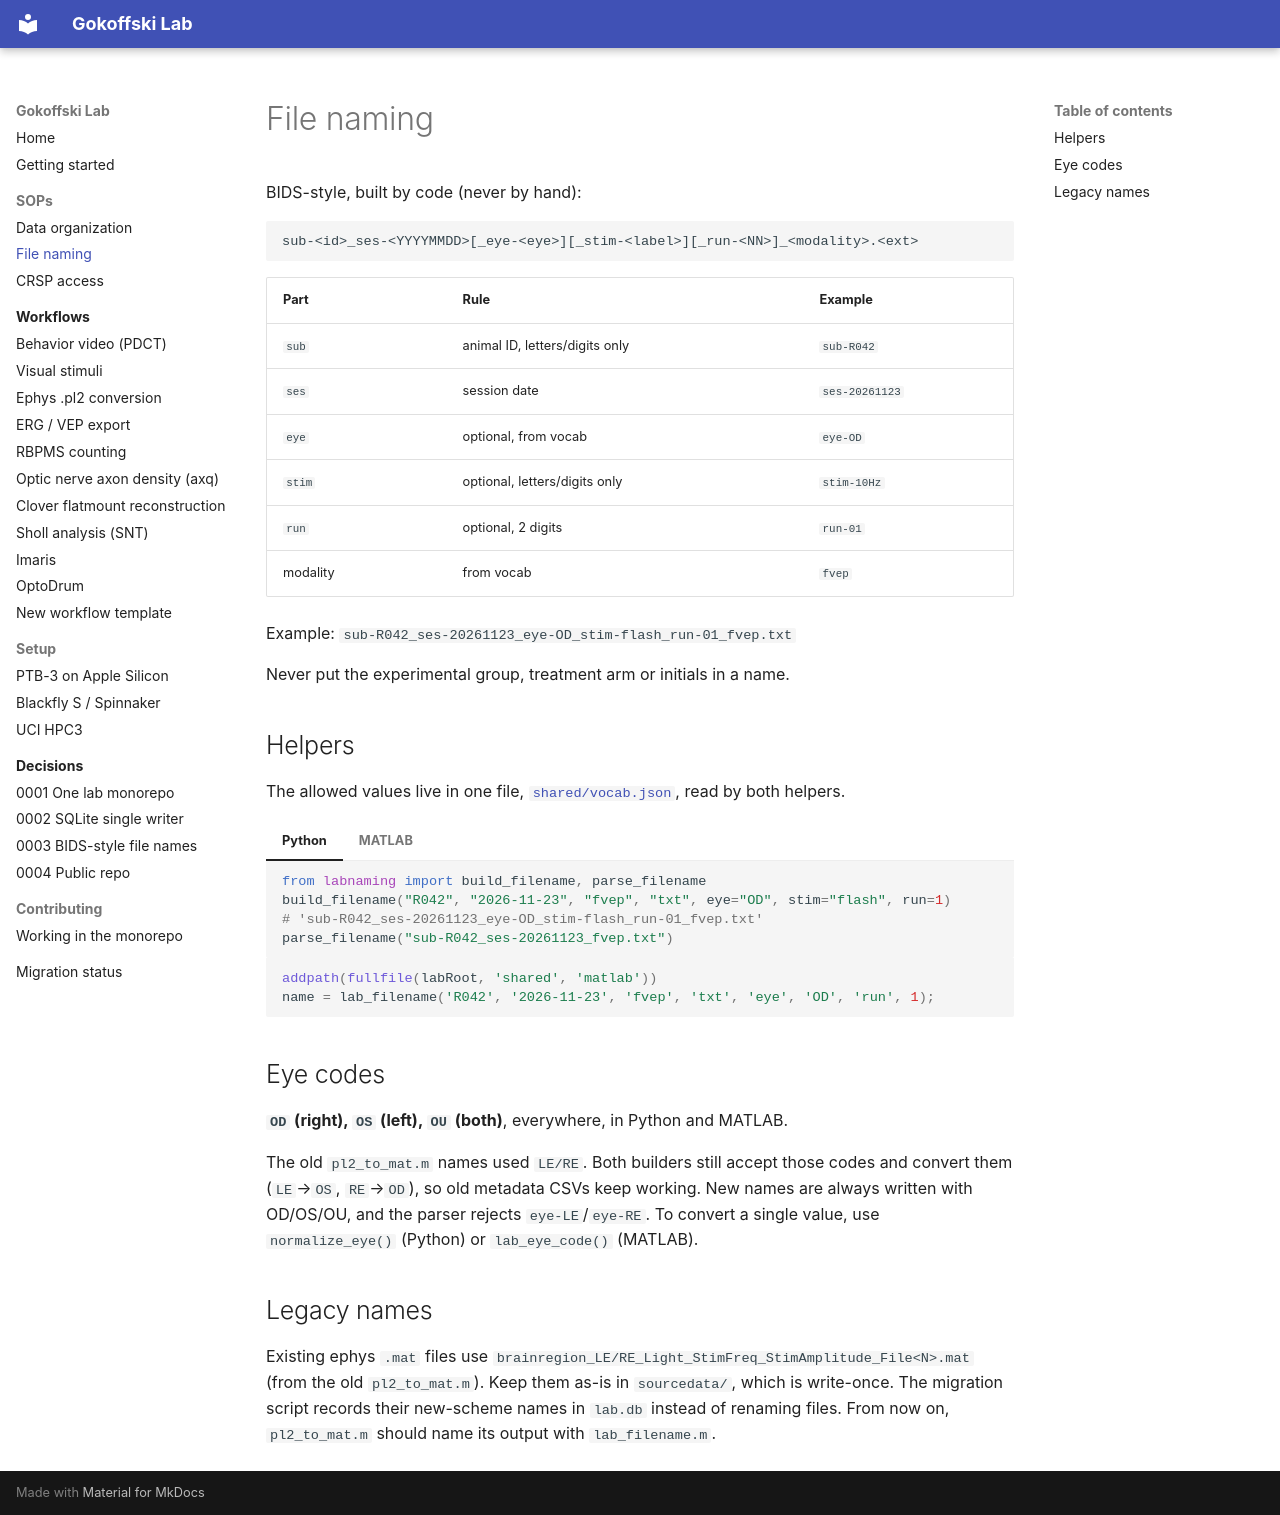

repository: Gokoffski-Lab/lab · page: sops/file-naming/index.html · generator: mkdocs

# File naming

BIDS-style, built by code (never by hand):

```
sub-<id>_ses-<YYYYMMDD>[_eye-<eye>][_stim-<label>][_run-<NN>]_<modality>.<ext>
```

| Part | Rule | Example |
|---|---|---|
| `sub` | animal ID, letters/digits only | `sub-R042` |
| `ses` | session date | `ses-20261123` |
| `eye` | optional, from vocab | `eye-OD` |
| `stim` | optional, letters/digits only | `stim-10Hz` |
| `run` | optional, 2 digits | `run-01` |
| modality | from vocab | `fvep` |

Example: `sub-R042_ses-20261123_eye-OD_stim-flash_run-01_fvep.txt`

Never put the experimental group, treatment arm or initials in a name.

## Helpers

The allowed values live in one file, [`shared/vocab.json`](https://github.com/Gokoffski-Lab/lab/blob/main/shared/vocab.json),
read by both helpers.

=== "Python"

    ```python
    from labnaming import build_filename, parse_filename
    build_filename("R042", "2026-11-23", "fvep", "txt", eye="OD", stim="flash", run=1)
    # 'sub-R042_ses-20261123_eye-OD_stim-flash_run-01_fvep.txt'
    parse_filename("sub-R042_ses-20261123_fvep.txt")
    ```

=== "MATLAB"

    ```matlab
    addpath(fullfile(labRoot, 'shared', 'matlab'))
    name = lab_filename('R042', '2026-11-23', 'fvep', 'txt', 'eye', 'OD', 'run', 1);
    ```

## Eye codes

**`OD` (right), `OS` (left), `OU` (both)**, everywhere, in Python and MATLAB.

The old `pl2_to_mat.m` names used `LE/RE`. Both builders still accept those codes and convert them
(`LE`→`OS`, `RE`→`OD`), so old metadata CSVs keep working. New names are always written with OD/OS/OU,
and the parser rejects `eye-LE`/`eye-RE`. To convert a single value, use `normalize_eye()` (Python)
or `lab_eye_code()` (MATLAB).

## Legacy names

Existing ephys `.mat` files use `brainregion_LE/RE_Light_StimFreq_StimAmplitude_File<N>.mat`
(from the old `pl2_to_mat.m`). Keep them as-is in `sourcedata/`, which is write-once. The migration
script records their new-scheme names in `lab.db` instead of renaming files. From now on, `pl2_to_mat.m`
should name its output with `lab_filename.m`.
